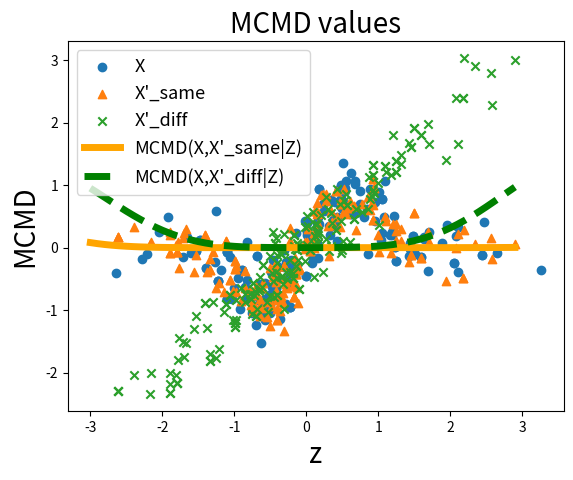

This figure's Python source:
import numpy as np
import matplotlib.pyplot as plt


def kernel_matrix(x, y=None, sigma=None):
    if y is None:
        y = x
    if len(x.shape) == 1:
        x = np.reshape(x, [-1, 1])
    if len(y.shape) == 1:
        y = np.reshape(y, [-1, 1])
    x_squared = np.sum(np.power(x, 2), axis=-1, keepdims=True)
    y_squared = np.sum(np.power(y, 2), axis=-1, keepdims=True).T
    xy_inner = np.matmul(x, y.T)
    kernel_input = x_squared + y_squared - 2 * xy_inner
    return np.exp(-0.5 * sigma * kernel_input)


# The following function evaluates the function M^2 conditioned on arg (see Section 5.1)
def mcmd(arg, k_x, k_x_prime, k_x_x_prime, z, z_prime, w, w_prime, sigma_z):
    kk_z = kernel_matrix(z, np.reshape(arg, [1, -1]), sigma_z)
    kk_z_prime = kernel_matrix(z_prime, np.reshape(arg, [1, -1]), sigma_z)
    first = kk_z.T @ w @ k_x @ w @ kk_z
    second = kk_z.T @ w @ k_x_x_prime @ w_prime @ kk_z_prime
    third = kk_z_prime.T @ w_prime @ k_x_prime @ w_prime @ kk_z_prime
    return (first - 2 * second + third)[0, 0]

def f_a(a, z):
    return np.exp(-0.5 * np.power(z, 2)) * np.sin(a * z)

# Set the hyperparameters.
np.random.seed(22)
n = 500
sigma_X = 0.1
sigma_Y = 0.1
sigma_Z_mcmd = 0.1
sigma_Z_hscic = 0.1
lamb = 0.01

# In the following, we simulate our data for MCMD experiments, as well as their respective kernel matrices.
Z = np.random.normal(size=n)
Z_prime = np.random.normal(size=n)
X = f_a(2, Z) + 0.3 * np.random.normal(size=n)
X_prime_same = f_a(2, Z_prime) + 0.3 * np.random.normal(size=n)

K_Z_mcmd = kernel_matrix(Z, sigma=sigma_Z_mcmd)
K_Z_prime_mcmd = kernel_matrix(Z_prime, sigma=sigma_Z_mcmd)

W_mcmd = np.linalg.inv(K_Z_mcmd + lamb * np.identity(n))
W_prime_mcmd = np.linalg.inv(K_Z_prime_mcmd + lamb * np.identity(n))
K_X = kernel_matrix(X, sigma=sigma_X)
K_X_prime_same = kernel_matrix(X_prime_same, sigma=sigma_X)
K_X_X_prime_same = kernel_matrix(X, X_prime_same, sigma_X)
X_prime_diff = Z_prime + 0.3 * np.random.normal(size=n)
K_X_prime_diff = kernel_matrix(X_prime_diff, sigma=sigma_X)
K_X_X_prime_diff = kernel_matrix(X, X_prime_diff, sigma_X)

z_arguments_mcmd = np.arange(-3, 3, 0.1)
mcmd_same = np.asarray([mcmd(p, K_X, K_X_prime_same, K_X_X_prime_same, Z, Z_prime, W_mcmd, W_prime_mcmd, sigma_Z_mcmd)
                        for p in z_arguments_mcmd])
mcmd_diff = np.asarray([mcmd(p, K_X, K_X_prime_diff, K_X_X_prime_diff, Z, Z_prime, W_mcmd, W_prime_mcmd, sigma_Z_mcmd)
                        for p in z_arguments_mcmd])


plot_indices = np.sort(np.random.choice(500, 200))
plt.scatter(Z[plot_indices], X[plot_indices], label="X")
plt.scatter(Z_prime[plot_indices], X_prime_same[plot_indices], label="X'_same", marker="^")
plt.scatter(Z_prime[plot_indices], X_prime_diff[plot_indices], label="X'_diff", marker="x")
plt.legend(fontsize=13)
plt.title('Simulated Data', fontsize=20)
plt.xlabel("z", fontsize=20)
plt.ylabel("x", fontsize=20)
plt.show()
plt.plot(z_arguments_mcmd, mcmd_same, label="MCMD(X,X'_same|Z)", linewidth=5, color="orange")
plt.plot(z_arguments_mcmd, mcmd_diff, label="MCMD(X,X'_diff|Z)", linestyle="dashed", linewidth=5, color="green")
plt.legend(fontsize=13)
plt.title('MCMD values', fontsize=20)
plt.xlabel("z", fontsize=20)
plt.ylabel("MCMD", fontsize=20)
plt.show()